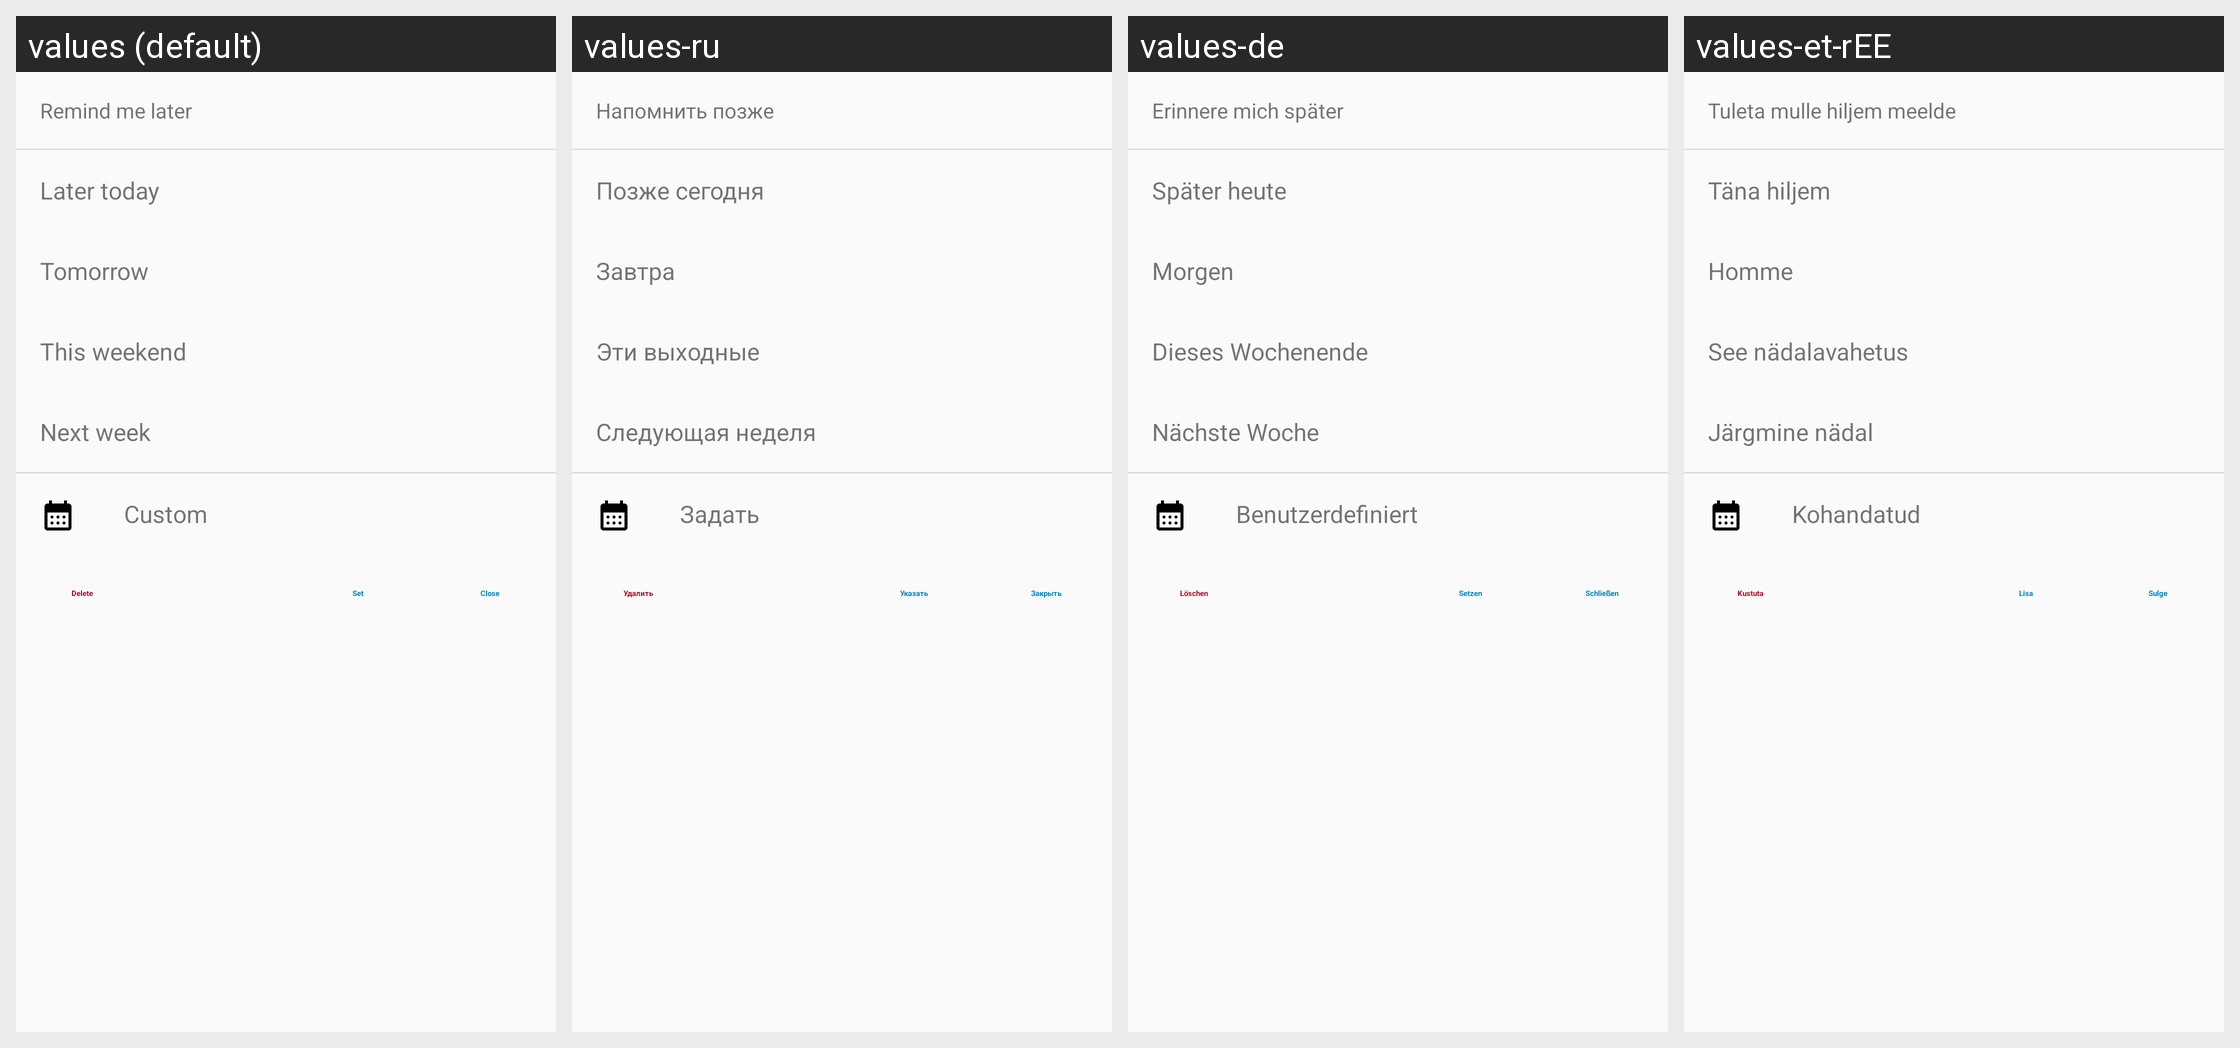

For this localized Android screen grid, give each drawn string resource with its value in every locale shown.
Android screen res/layout/dialog_date_time_picker.xml rendered under 4 locales, left to right: values (default), values-ru, values-de, values-et-rEE. Device: Nexus 5 (rendered at 1080×1920; each locale shown at half size, 540×960, under a caption strip naming it); theme AppTheme.
Other locales in the repository, not shown: values-ar, values-ast, values-be, values-bg-rBG, values-ca, values-cs-rCZ, values-da, values-de-rDE, values-el, values-en-rGB, values-es, values-es-rAR, values-es-rCL, values-es-rCO, values-es-rCR, values-es-rDO, values-es-rEC, values-es-rGT, values-es-rHN, values-es-rMX, values-es-rPR, values-es-rSV, values-eu, values-fa, values-fi-rFI, values-fr, values-ga, values-gl, values-he, values-hr, values-hu-rHU, values-in, values-is, values-it, values-iw, values-ja-rJP, values-ka-rGE, values-ko, values-lo, values-lt-rLT, values-nb-rNO, values-nl, values-nn-rNO, values-pl, values-pt-rBR, values-pt-rPT, values-ro, values-sc, values-sk-rSK, values-sl, values-sq, values-sr, values-sr-rSP, values-sv, values-sw, values-tr, values-ug, values-uk, values-vi, values-zh-rCN, values-zh-rHK, values-zh-rTW.
Strings drawn on this screen, with the default value and each locale's value (text and hints the layout hard-codes, and strings that could not be matched under every locale, appear in the picture but are not listed):

nc_remind
  values: Remind me later
  values-ru: Напомнить позже
  values-de: Erinnere mich später
  values-et-rEE: Tuleta mulle hiljem meelde

later_today
  values: Later today
  values-ru: Позже сегодня
  values-de: Später heute
  values-et-rEE: Täna hiljem

tomorrow
  values: Tomorrow
  values-ru: Завтра
  values-de: Morgen
  values-et-rEE: Homme

this_weekend
  values: This weekend
  values-ru: Эти выходные
  values-de: Dieses Wochenende
  values-et-rEE: See nädalavahetus

next_week
  values: Next week
  values-ru: Следующая неделя
  values-de: Nächste Woche
  values-et-rEE: Järgmine nädal

custom
  values: Custom
  values-ru: Задать
  values-de: Benutzerdefiniert
  values-et-rEE: Kohandatud

nc_delete
  values: Delete
  values-ru: Удалить
  values-de: Löschen
  values-et-rEE: Kustuta

set
  values: Set
  values-ru: Указать
  values-de: Setzen
  values-et-rEE: Lisa

close
  values: Close
  values-ru: Закрыть
  values-de: Schließen
  values-et-rEE: Sulge
